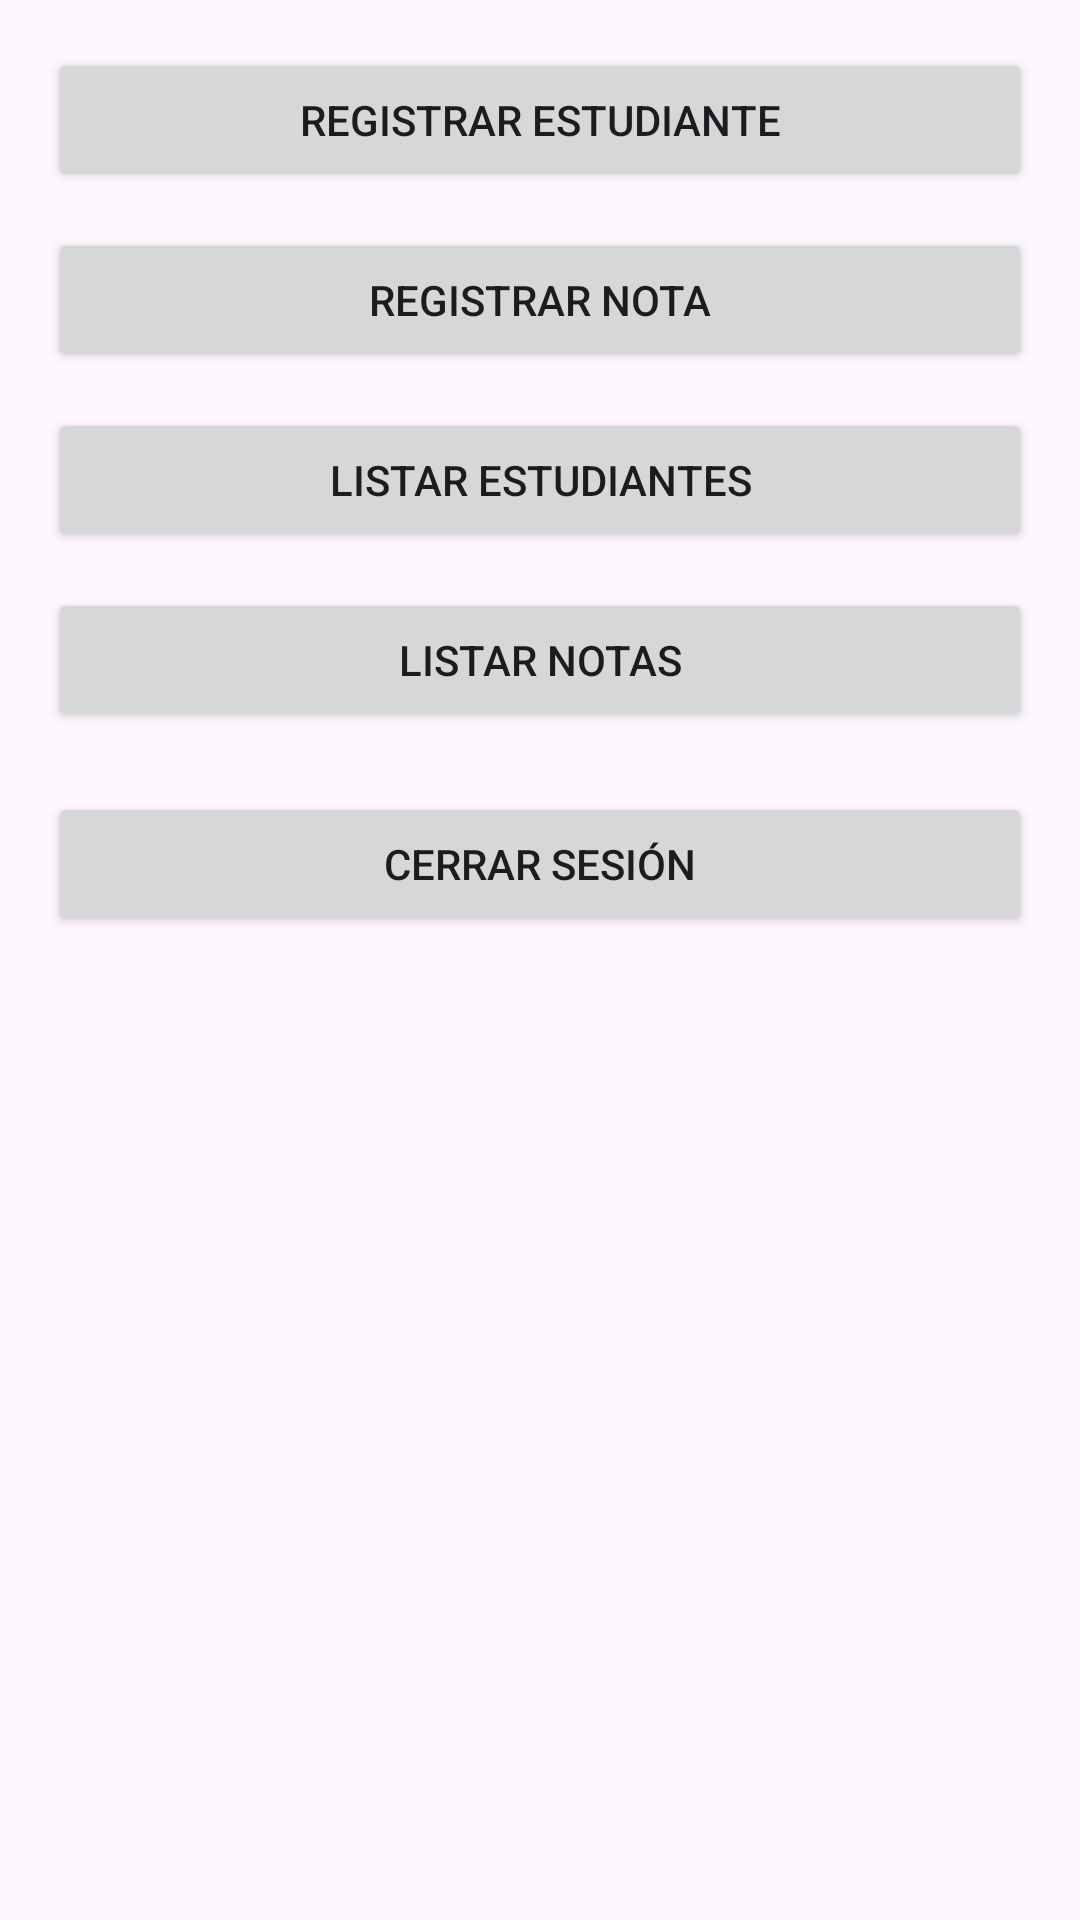

This screen was rendered from an Android layout file. Write that file and the resources it references.
<!-- AndroidManifest.xml: application theme Theme.AppColegio -->
<!-- res/layout/activity_main_menu.xml -->
<?xml version="1.0" encoding="utf-8"?>
<ScrollView xmlns:android="http://schemas.android.com/apk/res/android"
    android:layout_width="match_parent"
    android:layout_height="match_parent"
    android:padding="16dp">

    <LinearLayout
        android:layout_width="match_parent"
        android:layout_height="wrap_content"
        android:orientation="vertical"
        android:gravity="center_horizontal">

        <Button
            android:id="@+id/btnAddStudent"
            android:layout_width="match_parent"
            android:layout_height="wrap_content"
            android:text="Registrar Estudiante"/>

        <Button
            android:id="@+id/btnAddNote"
            android:layout_width="match_parent"
            android:layout_height="wrap_content"
            android:text="Registrar Nota"
            android:layout_marginTop="12dp"/>

        <Button
            android:id="@+id/btnListStudents"
            android:layout_width="match_parent"
            android:layout_height="wrap_content"
            android:text="Listar Estudiantes"
            android:layout_marginTop="12dp"/>

        <Button
            android:id="@+id/btnListNotes"
            android:layout_width="match_parent"
            android:layout_height="wrap_content"
            android:text="Listar Notas"
            android:layout_marginTop="12dp"/>

        <Button
            android:id="@+id/btnLogout"
            android:layout_width="match_parent"
            android:layout_height="wrap_content"
            android:text="Cerrar Sesión"
            android:layout_marginTop="20dp"/>
    </LinearLayout>
</ScrollView>
<!-- resources referenced by this layout -->
<resources>
  <style name="Theme.AppColegio" parent="Base.Theme.AppColegio" />
  <style name="Base.Theme.AppColegio" parent="Theme.Material3.DayNight.NoActionBar">
          
          <item name="colorPrimary">@color/orange2</item>
          <item name="colorSecondary">@color/orange</item>
      </style>
  <color name="orange2">#ff5722</color>
  <color name="orange">#FFA000</color>
</resources>
